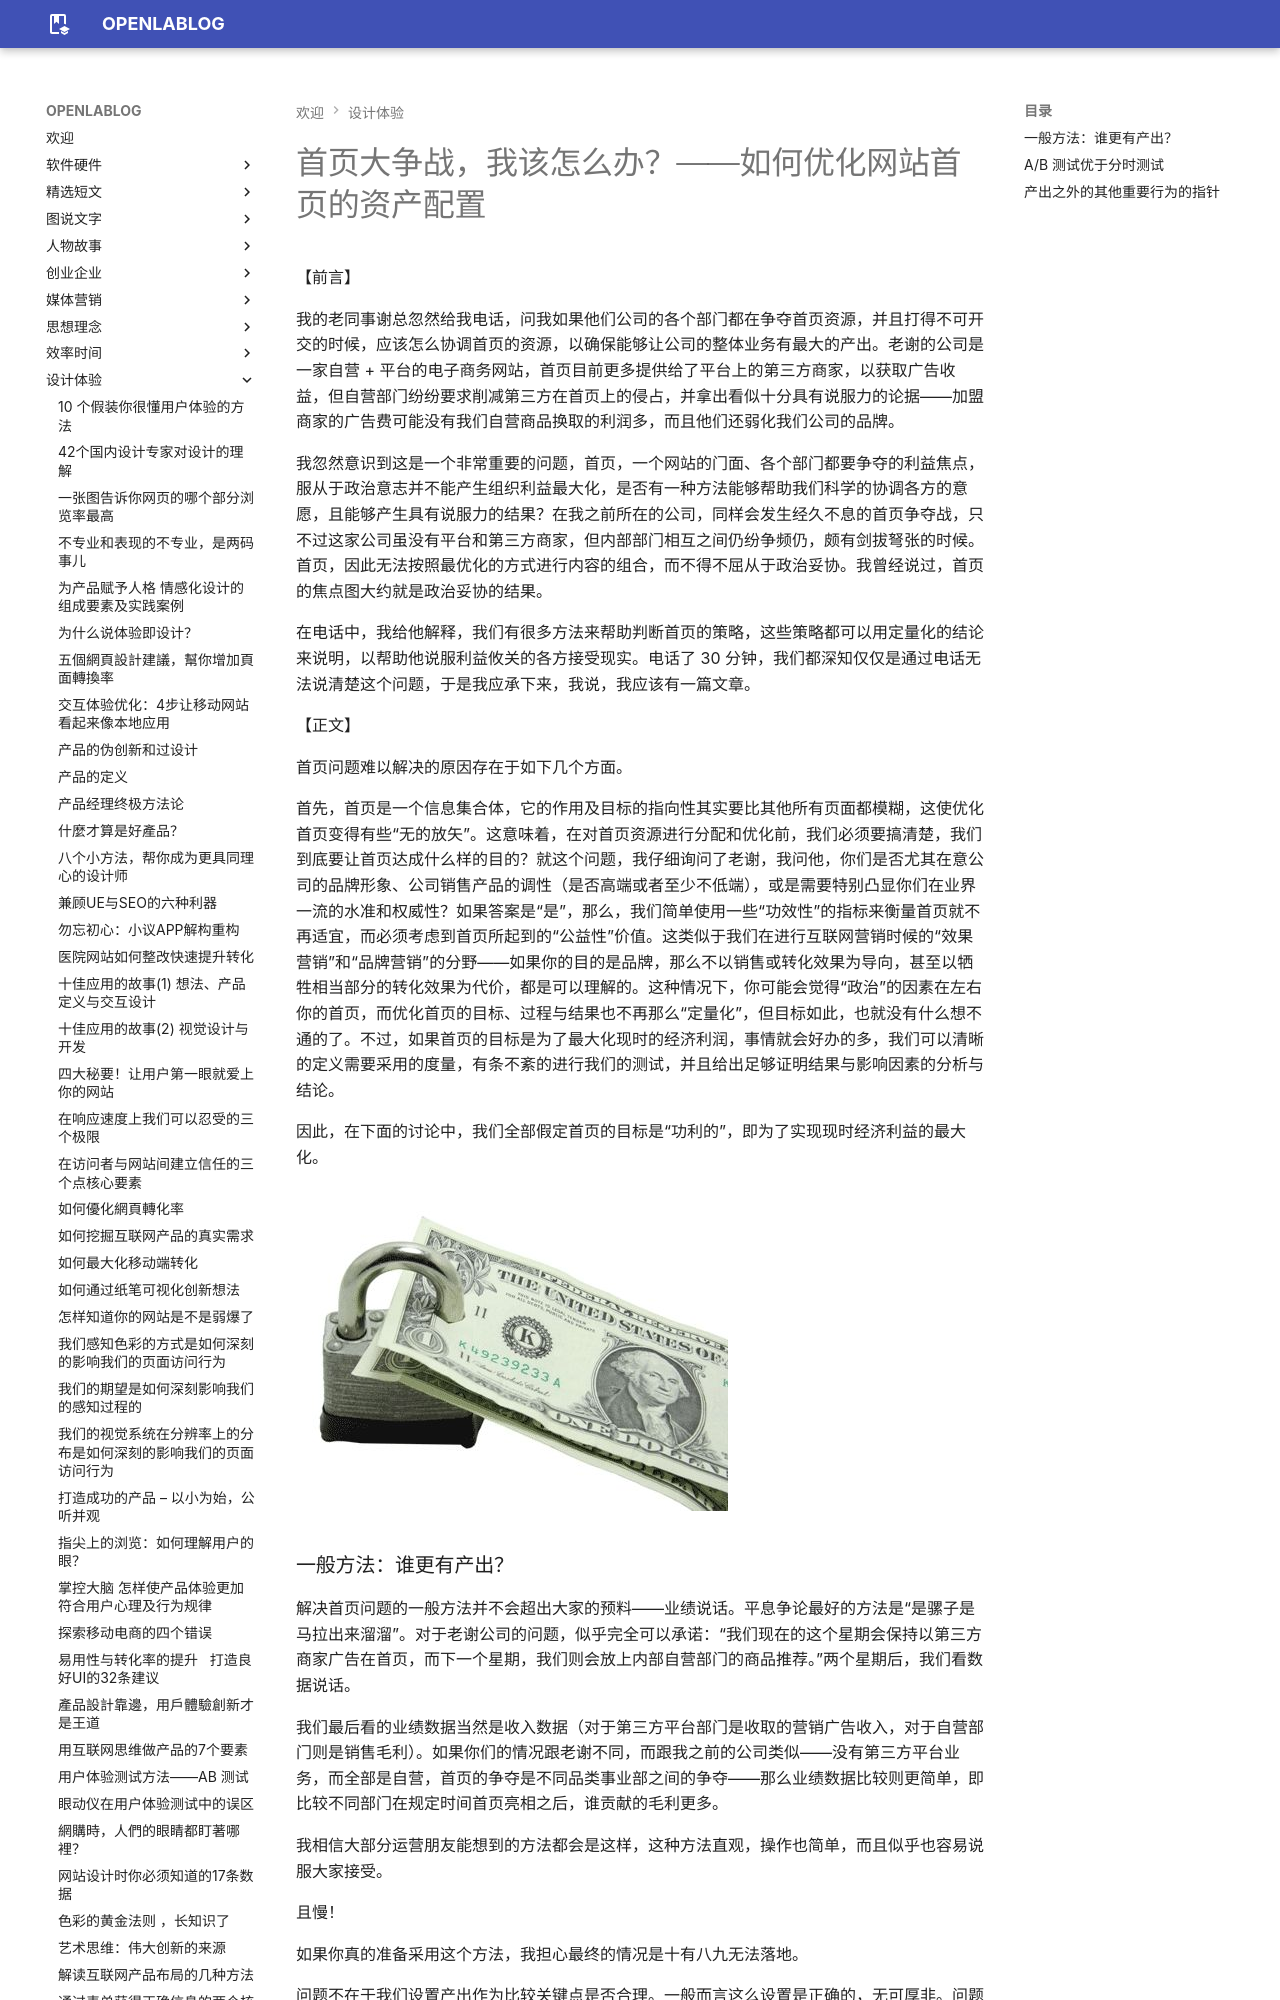

repository: openlablog/openlablog.github.io · page: 设计体验/首页大争战，我该怎么办？——如何优化网站首页的资产配置.html · generator: mkdocs

---
created: 2026-01-16 08:46:55
updated: 2026-01-24 15:50:51
weight: 0
---

【前言】

我的老同事谢总忽然给我电话，问我如果他们公司的各个部门都在争夺首页资源，并且打得不可开交的时候，应该怎么协调首页的资源，以确保能够让公司的整体业务有最大的产出。老谢的公司是一家自营 + 平台的电子商务网站，首页目前更多提供给了平台上的第三方商家，以获取广告收益，但自营部门纷纷要求削减第三方在首页上的侵占，并拿出看似十分具有说服力的论据——加盟商家的广告费可能没有我们自营商品换取的利润多，而且他们还弱化我们公司的品牌。

我忽然意识到这是一个非常重要的问题，首页，一个网站的门面、各个部门都要争夺的利益焦点，服从于政治意志并不能产生组织利益最大化，是否有一种方法能够帮助我们科学的协调各方的意愿，且能够产生具有说服力的结果？在我之前所在的公司，同样会发生经久不息的首页争夺战，只不过这家公司虽没有平台和第三方商家，但内部部门相互之间仍纷争频仍，颇有剑拔弩张的时候。首页，因此无法按照最优化的方式进行内容的组合，而不得不屈从于政治妥协。我曾经说过，首页的焦点图大约就是政治妥协的结果。

在电话中，我给他解释，我们有很多方法来帮助判断首页的策略，这些策略都可以用定量化的结论来说明，以帮助他说服利益攸关的各方接受现实。电话了 30 分钟，我们都深知仅仅是通过电话无法说清楚这个问题，于是我应承下来，我说，我应该有一篇文章。

【正文】

首页问题难以解决的原因存在于如下几个方面。

首先，首页是一个信息集合体，它的作用及目标的指向性其实要比其他所有页面都模糊，这使优化首页变得有些“无的放矢”。这意味着，在对首页资源进行分配和优化前，我们必须要搞清楚，我们到底要让首页达成什么样的目的？就这个问题，我仔细询问了老谢，我问他，你们是否尤其在意公司的品牌形象、公司销售产品的调性（是否高端或者至少不低端），或是需要特别凸显你们在业界一流的水准和权威性？如果答案是“是”，那么，我们简单使用一些“功效性”的指标来衡量首页就不再适宜，而必须考虑到首页所起到的“公益性”价值。这类似于我们在进行互联网营销时候的“效果营销”和“品牌营销”的分野——如果你的目的是品牌，那么不以销售或转化效果为导向，甚至以牺牲相当部分的转化效果为代价，都是可以理解的。这种情况下，你可能会觉得“政治”的因素在左右你的首页，而优化首页的目标、过程与结果也不再那么“定量化”，但目标如此，也就没有什么想不通的了。不过，如果首页的目标是为了最大化现时的经济利润，事情就会好办的多，我们可以清晰的定义需要采用的度量，有条不紊的进行我们的测试，并且给出足够证明结果与影响因素的分析与结论。

因此，在下面的讨论中，我们全部假定首页的目标是“功利的”，即为了实现现时经济利益的最大化。

![](assets/首页大争战，我该怎么办？——如何优化网站首页的资产配置/file-23.2012.jpg)
